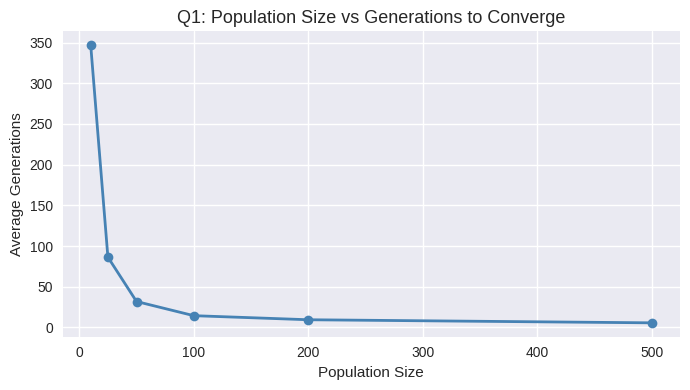
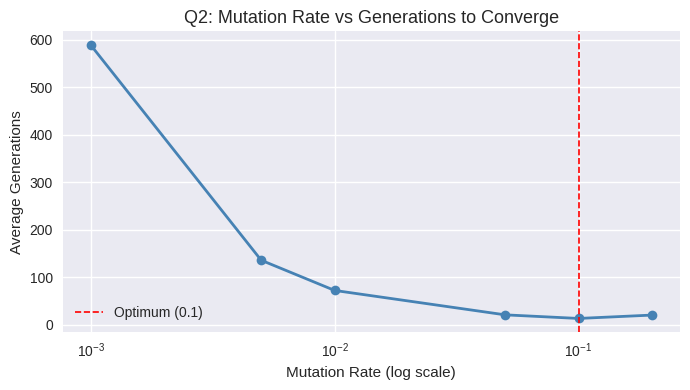
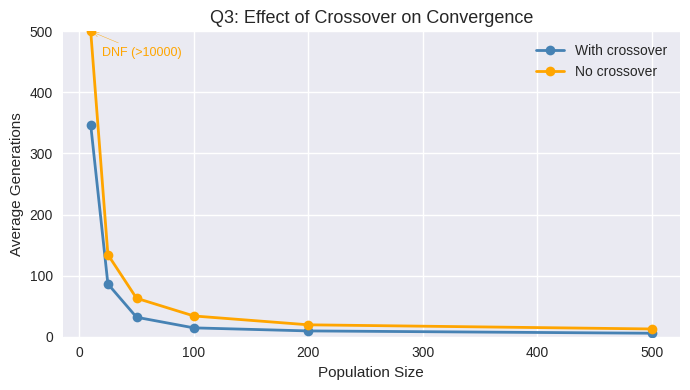
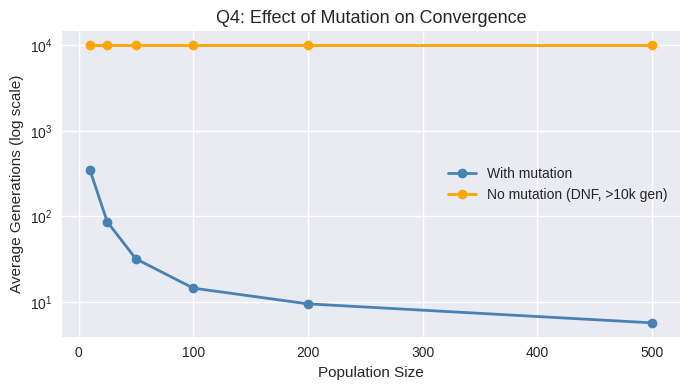

Here is the Python script that generated these plots, in order:
import matplotlib.pyplot as plt

plt.style.use('seaborn-v0_8')
plt.rcParams['axes.spines.top'] = False
plt.rcParams['axes.spines.right'] = False

pop_sizes = [10, 25, 50, 100, 200, 500]
q1_gens = [346.7, 86.4, 31.9, 14.5, 9.5, 5.7]
q3_no_crossover = [10000, 134.4, 63.0, 34.0, 19.5, 12.7]
mutation_rates = [0.001, 0.005, 0.01, 0.05, 0.1, 0.2]
q2_gens = [588.8, 135.5, 71.9, 20.5, 12.9, 20.0]
q4_no_mutation = [10000, 10000, 10000, 10000, 10000, 10000]

# Q1
fig, ax = plt.subplots(figsize=(7, 4))
ax.plot(pop_sizes, q1_gens, marker='o', color='steelblue', linewidth=2)
ax.set_title('Q1: Population Size vs Generations to Converge', fontsize=13)
ax.set_xlabel('Population Size', fontsize=11)
ax.set_ylabel('Average Generations', fontsize=11)
plt.tight_layout()
plt.savefig('q1.png', dpi=150)
plt.close()

# Q2
fig, ax = plt.subplots(figsize=(7, 4))
ax.plot(mutation_rates, q2_gens, marker='o', color='steelblue', linewidth=2)
ax.axvline(x=0.1, color='red', linestyle='--', linewidth=1.2, label='Optimum (0.1)')
ax.set_xscale('log')
ax.set_title('Q2: Mutation Rate vs Generations to Converge', fontsize=13)
ax.set_xlabel('Mutation Rate (log scale)', fontsize=11)
ax.set_ylabel('Average Generations', fontsize=11)
ax.legend()
plt.tight_layout()
plt.savefig('q2.png', dpi=150)
plt.close()

# Q3
q3_plot = [min(v, 500) for v in q3_no_crossover]
fig, ax = plt.subplots(figsize=(7, 4))
ax.plot(pop_sizes, q1_gens, marker='o', color='steelblue', linewidth=2, label='With crossover')
ax.plot(pop_sizes, q3_plot, marker='o', color='orange', linewidth=2, label='No crossover')
ax.annotate('DNF (>10000)', xy=(10, 500), xytext=(20, 460), fontsize=9, color='orange',
            arrowprops=dict(arrowstyle='->', color='orange'))
ax.set_ylim(0, 500)
ax.set_title('Q3: Effect of Crossover on Convergence', fontsize=13)
ax.set_xlabel('Population Size', fontsize=11)
ax.set_ylabel('Average Generations', fontsize=11)
ax.legend()
plt.tight_layout()
plt.savefig('q3.png', dpi=150)
plt.close()

# Q4
fig, ax = plt.subplots(figsize=(7, 4))
ax.plot(pop_sizes, q1_gens, marker='o', color='steelblue', linewidth=2, label='With mutation')
ax.plot(pop_sizes, q4_no_mutation, marker='o', color='orange', linewidth=2, label='No mutation (DNF, >10k gen)')
ax.set_yscale('log')
ax.set_title('Q4: Effect of Mutation on Convergence', fontsize=13)
ax.set_xlabel('Population Size', fontsize=11)
ax.set_ylabel('Average Generations (log scale)', fontsize=11)
ax.legend()
plt.tight_layout()
plt.savefig('q4.png', dpi=150)
plt.close()
